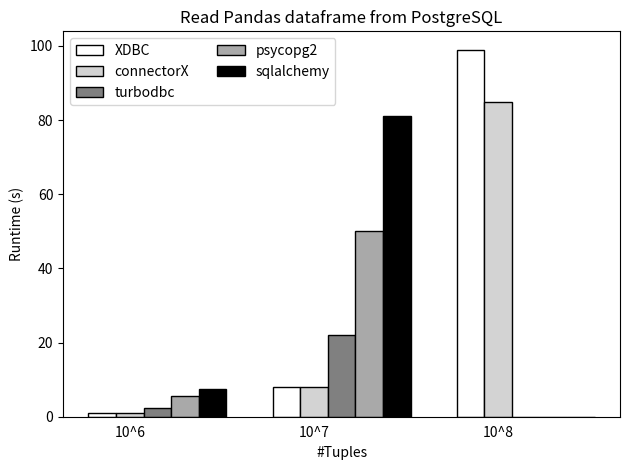

The matplotlib source for this figure:
import numpy as np
import matplotlib.pyplot as plt

# fig = plt.figure(figsize=(5, 5))
labels = ['10^6', '10^7', '10^8']
xdbc = [1, 8, 99]
connectorx = [1, 8, 85]
turbodbc = [2.4, 22, 0]
psycopg2 = [5.6, 50, 0]
sqlalchemy = [7.5, 81, 0]

barWidth = 0.15  # the width of the bars

r1 = np.arange(len(labels))
r2 = [x + barWidth for x in r1]
r3 = [x + barWidth for x in r2]
r4 = [x + barWidth for x in r3]
r5 = [x + barWidth for x in r4]

plt.bar(r1, xdbc, color='white', width=barWidth, edgecolor='black', label='XDBC')
plt.bar(r2, connectorx, color='lightgray', width=barWidth, edgecolor='black', label='connectorX')
plt.bar(r3, turbodbc, color='gray', width=barWidth, edgecolor='black', label='turbodbc')
plt.bar(r4, psycopg2, color='darkgray', width=barWidth, edgecolor='black', label='psycopg2')
plt.bar(r5, sqlalchemy, color='black', width=barWidth, edgecolor='black', label='sqlalchemy')

# Add some text for labels, title and custom x-axis tick labels, etc.
plt.title('Read Pandas dataframe from PostgreSQL')
plt.ylabel('Runtime (s)')
plt.xlabel('#Tuples')
plt.xticks([r + barWidth for r in range(len(labels))], labels)
plt.legend(ncol=2)

plt.tick_params(
    axis='x',  # changes apply to the x-axis
    which='both',  # both major and minor ticks are affected
    bottom=False,  # ticks along the bottom edge are off
    top=False,  # ticks along the top edge are off
    labelbottom=True)  # labels along the bottom edge are off

plt.tight_layout()

plt.savefig('experiments_pandas.pdf')
